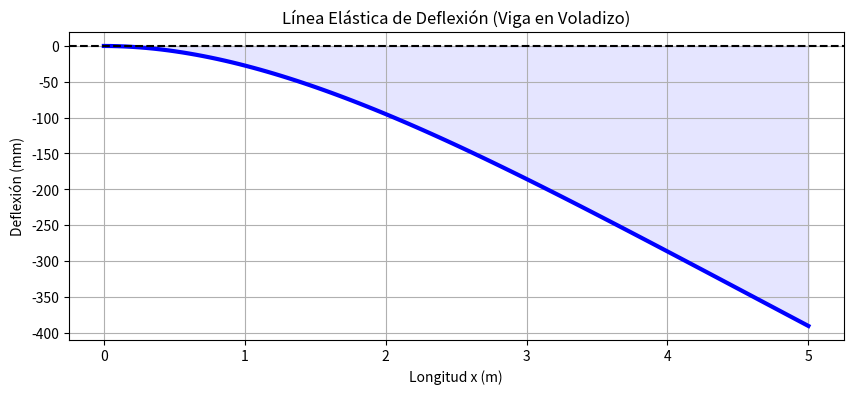

Python code for this plot:
%matplotlib inline
import numpy as np
import matplotlib.pyplot as plt

# Ecuación diferencial de la elástica: E*I*y'' = M(x)
# Para una viga en voladizo con carga uniforme q: M(x) = -q*(L-x)^2 / 2

L = 5.0        # Longitud de la viga (m)
E = 200e9      # Módulo de Young (Pa) - Acero
I = 1e-5       # Inercia de la sección transversal (m^4)
q = 10000      # Carga distribuida (N/m)

x = np.linspace(0, L, 100)
# Integración analítica:
# y(x) = (-q*x^2 / (24*E*I)) * (x^2 - 4*L*x + 6*L^2)
deflection = (-q * x**2 / (24 * E * I)) * (x**2 - 4 * L * x + 6 * L**2)

plt.figure(figsize=(10, 4))
plt.plot(x, deflection * 1000, 'b-', lw=3) # Convertido a mm
plt.fill_between(x, deflection * 1000, 0, color='blue', alpha=0.1)
plt.axhline(0, color='black', linestyle='--')
plt.title("Línea Elástica de Deflexión (Viga en Voladizo)")
plt.xlabel("Longitud x (m)")
plt.ylabel("Deflexión (mm)")
plt.grid(True)
plt.show()
